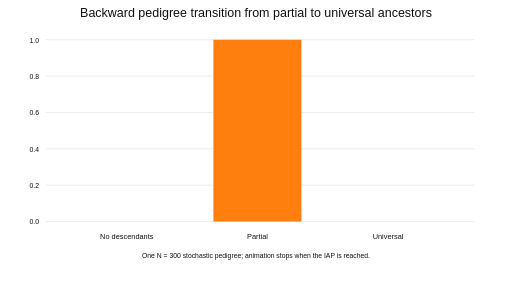
t = 0.00 s
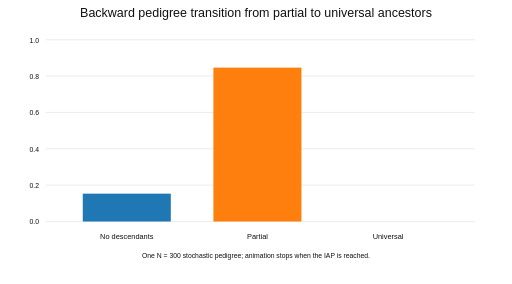
t = 1.72 s
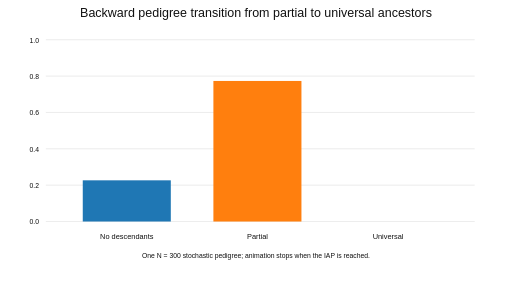
t = 3.28 s
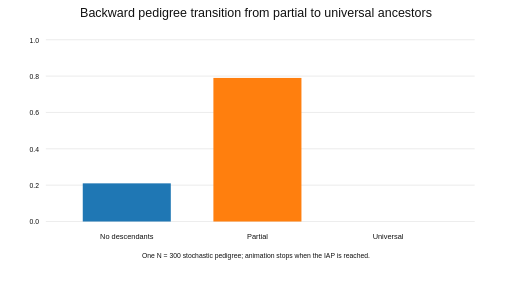
t = 5.00 s
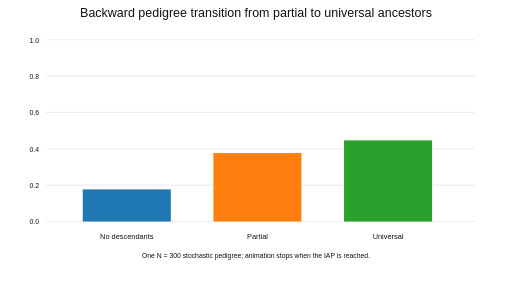
t = 6.72 s
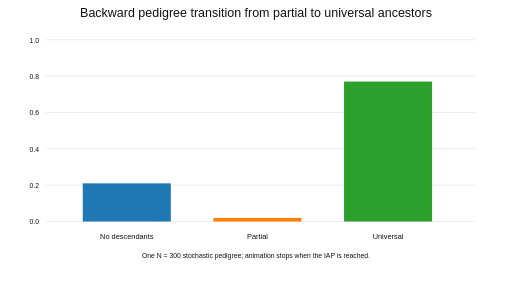
t = 8.28 s

The animated SVG that drew these frames (rendered in a browser with its animation timeline set to each time). Animation: 6 SMIL elements (animate=6); one cycle of 10.00 s, repeats indefinitely.

<svg xmlns="http://www.w3.org/2000/svg" width="900" height="500" viewBox="0 0 900 500">
<rect width="100%" height="100%" fill="white"/>
<style>text{font-family:Arial,sans-serif;fill:#111}.grid{stroke:#ddd}.line{fill:none;stroke-width:3}</style>
<text x="450" y="30" text-anchor="middle" font-size="22">Backward pedigree transition from partial to universal ancestors</text>
<line class="grid" x1="80" y1="390.0" x2="835" y2="390.0"/>
<text x="68" y="395.0" text-anchor="end" font-size="12">0.0</text>
<line class="grid" x1="80" y1="326.0" x2="835" y2="326.0"/>
<text x="68" y="331.0" text-anchor="end" font-size="12">0.2</text>
<line class="grid" x1="80" y1="262.0" x2="835" y2="262.0"/>
<text x="68" y="267.0" text-anchor="end" font-size="12">0.4</text>
<line class="grid" x1="80" y1="198.0" x2="835" y2="198.0"/>
<text x="68" y="203.0" text-anchor="end" font-size="12">0.6</text>
<line class="grid" x1="80" y1="134.0" x2="835" y2="134.0"/>
<text x="68" y="139.0" text-anchor="end" font-size="12">0.8</text>
<line class="grid" x1="80" y1="70.0" x2="835" y2="70.0"/>
<text x="68" y="75.0" text-anchor="end" font-size="12">1.0</text>
<rect x="145" y="390.00" width="155" height="0.00" fill="#1f77b4">
<animate attributeName="y" values="390.00;345.20;340.93;333.47;323.87;317.47;319.60;316.40;322.80;326.00;336.67;333.47;323.87;318.53;322.80;319.60;317.47" dur="10s" repeatCount="indefinite" calcMode="discrete"/>
<animate attributeName="height" values="0.00;44.80;49.07;56.53;66.13;72.53;70.40;73.60;67.20;64.00;53.33;56.53;66.13;71.47;67.20;70.40;72.53" dur="10s" repeatCount="indefinite" calcMode="discrete"/>
</rect>
<text x="222.5" y="420" text-anchor="middle" font-size="13">No descendants</text>
<rect x="375" y="70.00" width="155" height="320.00" fill="#ff7f0e">
<animate attributeName="y" values="70.00;114.80;119.07;126.53;136.13;142.53;140.40;143.60;137.20;142.53;182.00;269.47;342.00;378.27;383.60;387.87;390.00" dur="10s" repeatCount="indefinite" calcMode="discrete"/>
<animate attributeName="height" values="320.00;275.20;270.93;263.47;253.87;247.47;249.60;246.40;252.80;247.47;208.00;120.53;48.00;11.73;6.40;2.13;0.00" dur="10s" repeatCount="indefinite" calcMode="discrete"/>
</rect>
<text x="452.5" y="420" text-anchor="middle" font-size="13">Partial</text>
<rect x="605" y="390.00" width="155" height="0.00" fill="#2ca02c">
<animate attributeName="y" values="390.00;390.00;390.00;390.00;390.00;390.00;390.00;390.00;390.00;381.47;331.33;247.07;184.13;153.20;143.60;142.53;142.53" dur="10s" repeatCount="indefinite" calcMode="discrete"/>
<animate attributeName="height" values="0.00;0.00;0.00;0.00;0.00;0.00;0.00;0.00;0.00;8.53;58.67;142.93;205.87;236.80;246.40;247.47;247.47" dur="10s" repeatCount="indefinite" calcMode="discrete"/>
</rect>
<text x="682.5" y="420" text-anchor="middle" font-size="13">Universal</text>
<text x="450" y="455" text-anchor="middle" font-size="12">One N = 300 stochastic pedigree; animation stops when the IAP is reached.</text>
</svg>
